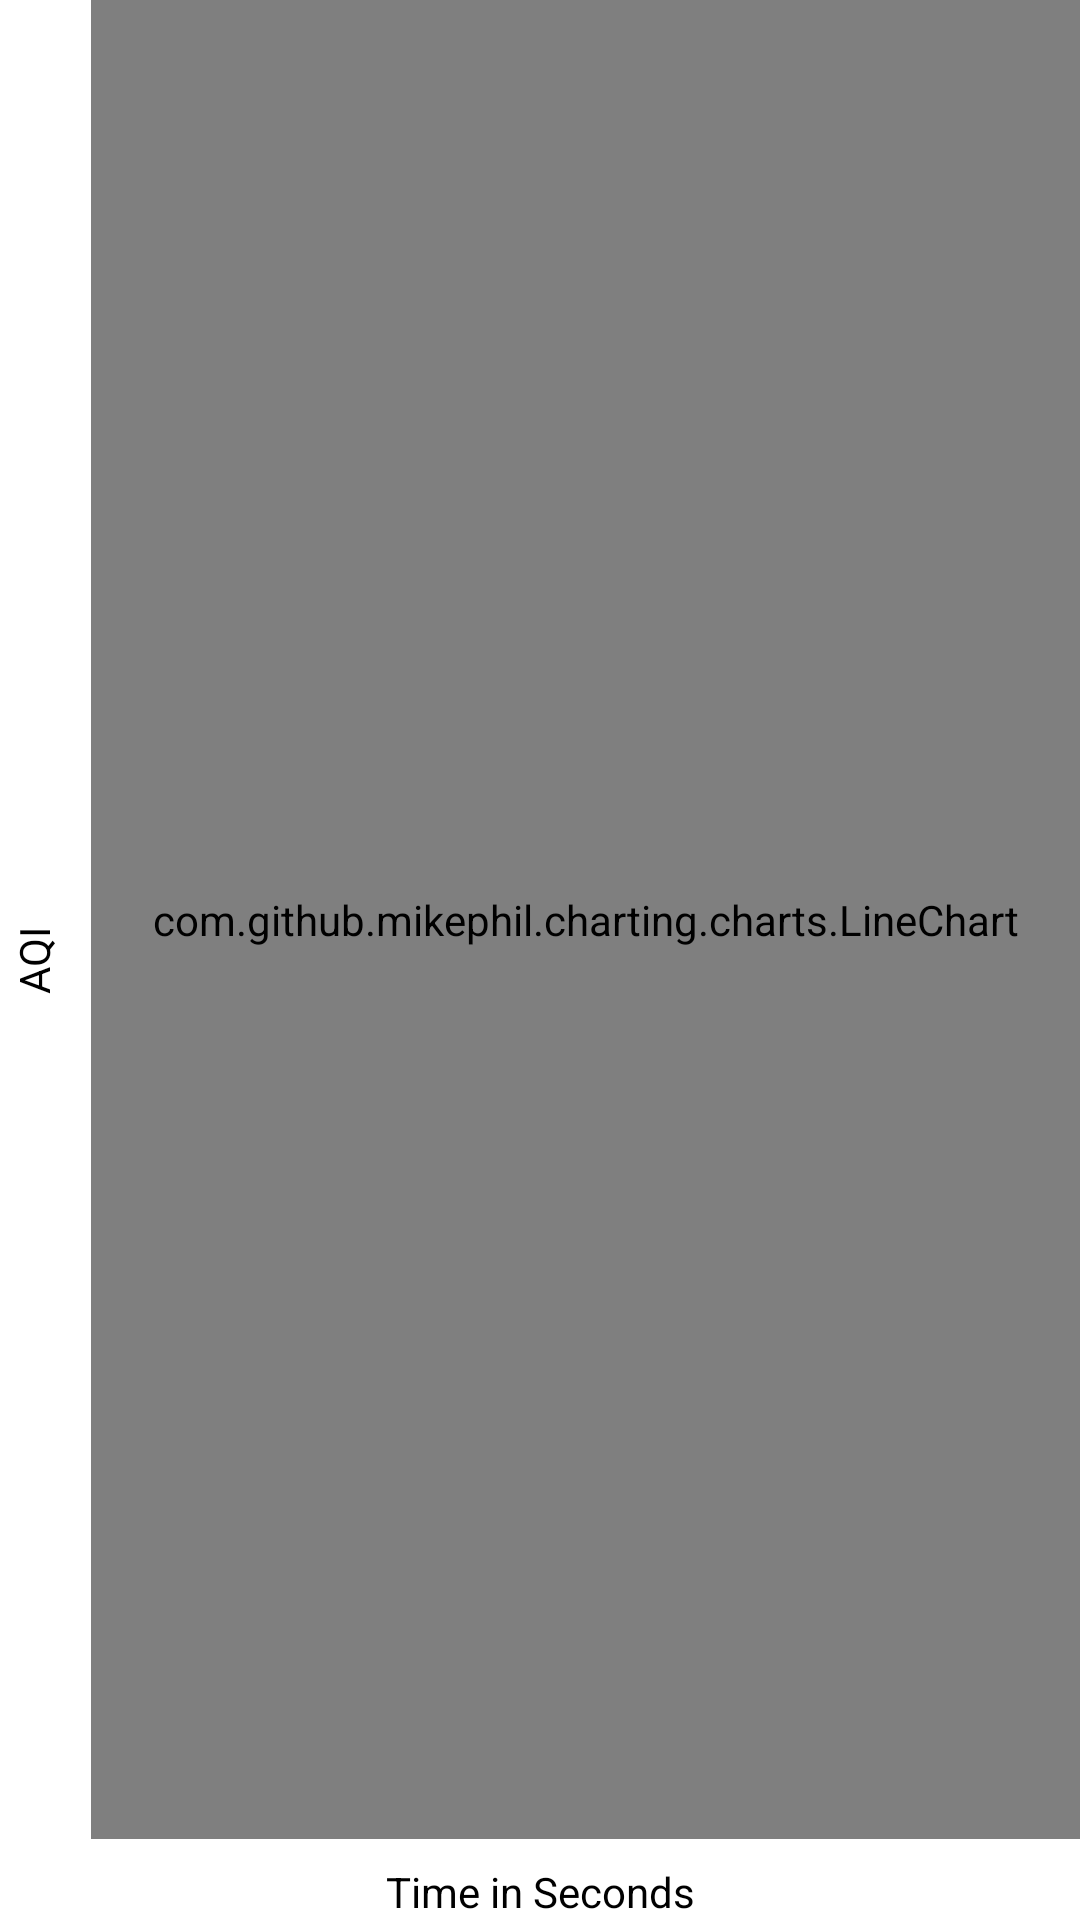

Here is an Android app screen rendered from its layout file. Give the layout XML and the strings, colors and styles it references.
<!-- AndroidManifest.xml: application theme Theme.AQIIndex -->
<!-- res/layout/fragment_graph.xml -->
<?xml version="1.0" encoding="utf-8"?>
<androidx.constraintlayout.widget.ConstraintLayout xmlns:android="http://schemas.android.com/apk/res/android"
    xmlns:app="http://schemas.android.com/apk/res-auto"
    xmlns:tools="http://schemas.android.com/tools"
    android:layout_width="match_parent"
    android:layout_height="match_parent"
    tools:context=".ui.graph.GraphFragment">

    <com.github.mikephil.charting.charts.LineChart
        android:id="@+id/mLineChart"
        android:layout_width="0dp"
        android:layout_height="0dp"
        android:layout_marginStart="8dp"
        android:layout_marginBottom="8dp"
        app:layout_constraintBottom_toTopOf="@+id/textView9"
        app:layout_constraintEnd_toEndOf="parent"
        app:layout_constraintStart_toEndOf="@+id/textView7"
        app:layout_constraintTop_toTopOf="parent" />

    <TextView
        android:id="@+id/textView7"
        android:layout_width="wrap_content"
        android:layout_height="wrap_content"
        android:rotation="270"
        android:text="@string/aqi"
        android:textColor="@color/black"
        app:layout_constraintBottom_toBottomOf="parent"
        app:layout_constraintStart_toStartOf="parent"
        app:layout_constraintTop_toTopOf="parent" />

    <TextView
        android:id="@+id/textView9"
        android:layout_width="wrap_content"
        android:layout_height="wrap_content"
        android:text="@string/time_in_seconds"
        android:textColor="@color/black"
        app:layout_constraintBottom_toBottomOf="parent"
        app:layout_constraintEnd_toEndOf="parent"
        app:layout_constraintStart_toStartOf="parent" />

</androidx.constraintlayout.widget.ConstraintLayout>
<!-- resources referenced by this layout -->
<resources>
  <color name="black">#FF000000</color>
  <string name="aqi">AQI</string>
  <string name="time_in_seconds">Time in Seconds</string>
  <style name="Theme.AQIIndex" parent="Theme.MaterialComponents.DayNight.DarkActionBar">
          
          <item name="colorPrimary">@color/purple_500</item>
          <item name="colorPrimaryVariant">@color/purple_700</item>
          <item name="colorOnPrimary">@color/white</item>
          
          <item name="colorSecondary">@color/teal_200</item>
          <item name="colorSecondaryVariant">@color/teal_700</item>
          <item name="colorOnSecondary">@color/black</item>
          
          <item name="android:statusBarColor" tools:targetApi="l">?attr/colorPrimaryVariant</item>
          
      </style>
  <color name="purple_500">#FF6200EE</color>
  <color name="purple_700">#FF3700B3</color>
  <color name="white">#FFFFFFFF</color>
  <color name="teal_200">#FF03DAC5</color>
  <color name="teal_700">#FF018786</color>
</resources>
